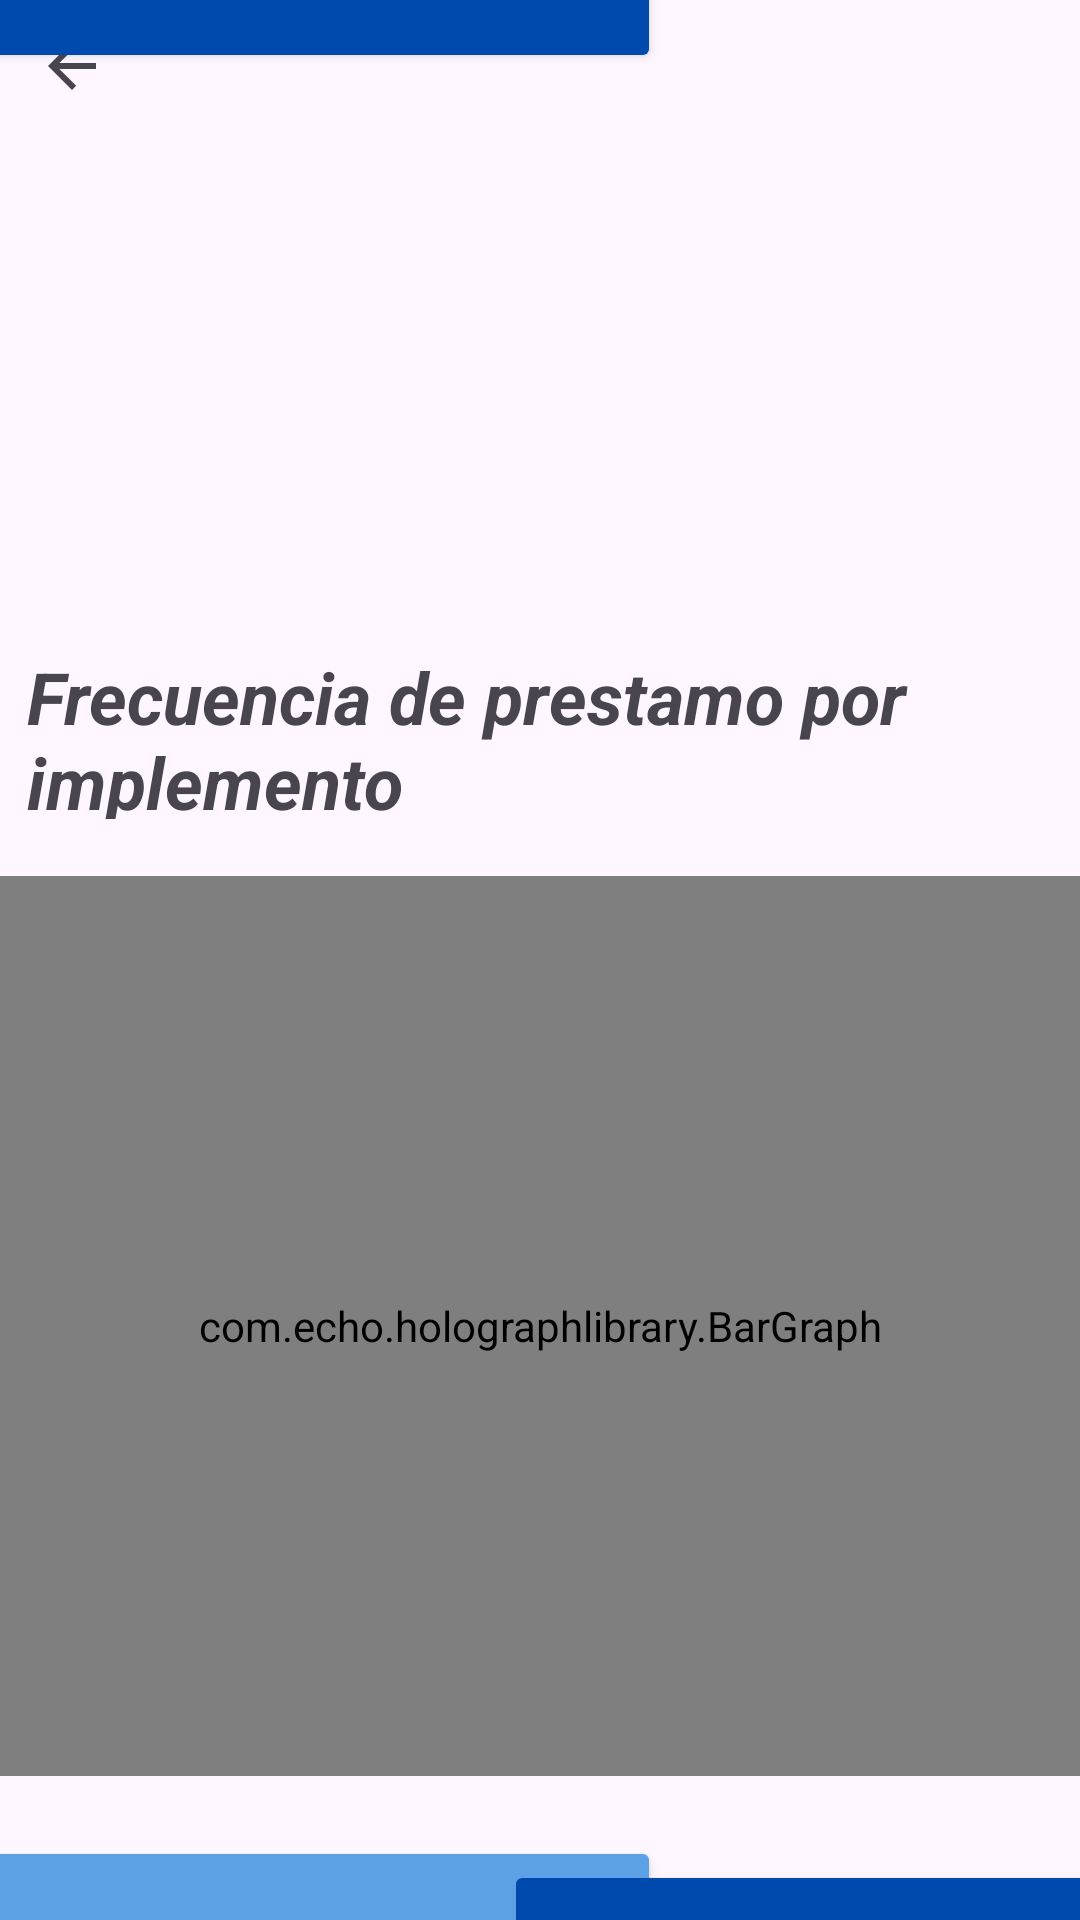

Reconstruct the res/layout file that produces this screen, plus the resources it refers to.
<!-- AndroidManifest.xml: application theme Theme.Audiovisuales -->
<!-- res/layout/activity_reportes_implemento.xml -->
<?xml version="1.0" encoding="utf-8"?>
<androidx.constraintlayout.widget.ConstraintLayout xmlns:android="http://schemas.android.com/apk/res/android"
    xmlns:app="http://schemas.android.com/apk/res-auto"
    xmlns:tools="http://schemas.android.com/tools"
    android:id="@+id/main"
    android:layout_width="match_parent"
    android:layout_height="match_parent"
    tools:context=".appInside.reportes.ReportesImplemento">

    <Button
        android:layout_width="277dp"
        android:layout_height="270dp"
        android:layout_marginStart="204dp"
        android:layout_marginBottom="652dp"
        android:backgroundTint="@color/second_blue"
        app:layout_constraintBottom_toBottomOf="parent"
        app:layout_constraintStart_toStartOf="parent" />

    <Button
        android:id="@+id/button"
        android:layout_width="326dp"
        android:layout_height="313dp"
        android:layout_marginEnd="140dp"
        android:layout_marginBottom="616dp"
        android:backgroundTint="@color/primary_blue"
        app:layout_constraintBottom_toBottomOf="parent"
        app:layout_constraintEnd_toEndOf="parent" />

    <Button
        android:layout_width="339dp"
        android:layout_height="339dp"
        android:layout_marginTop="612dp"
        android:layout_marginEnd="140dp"
        android:backgroundTint="@color/second_blue"
        app:layout_constraintEnd_toEndOf="parent"
        app:layout_constraintTop_toTopOf="parent" />

    <Button
        android:layout_width="277dp"
        android:layout_height="270dp"
        android:layout_marginStart="168dp"
        android:layout_marginTop="620dp"
        android:backgroundTint="@color/primary_blue"
        app:layout_constraintStart_toStartOf="parent"
        app:layout_constraintTop_toTopOf="parent" />

    <ImageView
        android:id="@+id/imageView2"
        android:layout_width="125dp"
        android:layout_height="159dp"
        android:layout_marginTop="16dp"
        app:layout_constraintEnd_toEndOf="parent"
        app:layout_constraintHorizontal_bias="0.947"
        app:layout_constraintStart_toStartOf="parent"
        app:layout_constraintTop_toTopOf="parent"
        app:srcCompat="@drawable/uniminuto_logo" />

    <com.echo.holographlibrary.BarGraph
        android:id="@+id/chartImplementos"
        android:layout_width="match_parent"
        android:layout_height="300dp"
        android:layout_marginTop="292dp"
        app:layout_constraintEnd_toEndOf="parent"
        app:layout_constraintStart_toStartOf="parent"
        app:layout_constraintTop_toTopOf="parent" />

    <ImageButton
        android:id="@+id/btnBackToRepoImpl"
        android:layout_width="wrap_content"
        android:layout_height="wrap_content"
        android:backgroundTint="#00FFFFFF"
        app:layout_constraintStart_toStartOf="parent"
        app:layout_constraintTop_toTopOf="parent"
        app:srcCompat="?attr/actionModeCloseDrawable" />

    <TextView
        android:id="@+id/textView3"
        android:layout_width="342dp"
        android:layout_height="57dp"
        android:layout_marginTop="216dp"
        android:text="Frecuencia de prestamo por implemento"
        android:textSize="24sp"
        android:textStyle="bold|italic"
        app:layout_constraintEnd_toEndOf="parent"
        app:layout_constraintHorizontal_bias="0.492"
        app:layout_constraintStart_toStartOf="parent"
        app:layout_constraintTop_toTopOf="parent" />
</androidx.constraintlayout.widget.ConstraintLayout>
<!-- resources referenced by this layout -->
<resources>
  <color name="primary_blue">#004AAD</color>
  <color name="second_blue">#5CA0E6</color>
  <style name="Theme.Audiovisuales" parent="Base.Theme.Audiovisuales" />
  <style name="Base.Theme.Audiovisuales" parent="Theme.Material3.DayNight.NoActionBar">
          
          
      </style>
</resources>
